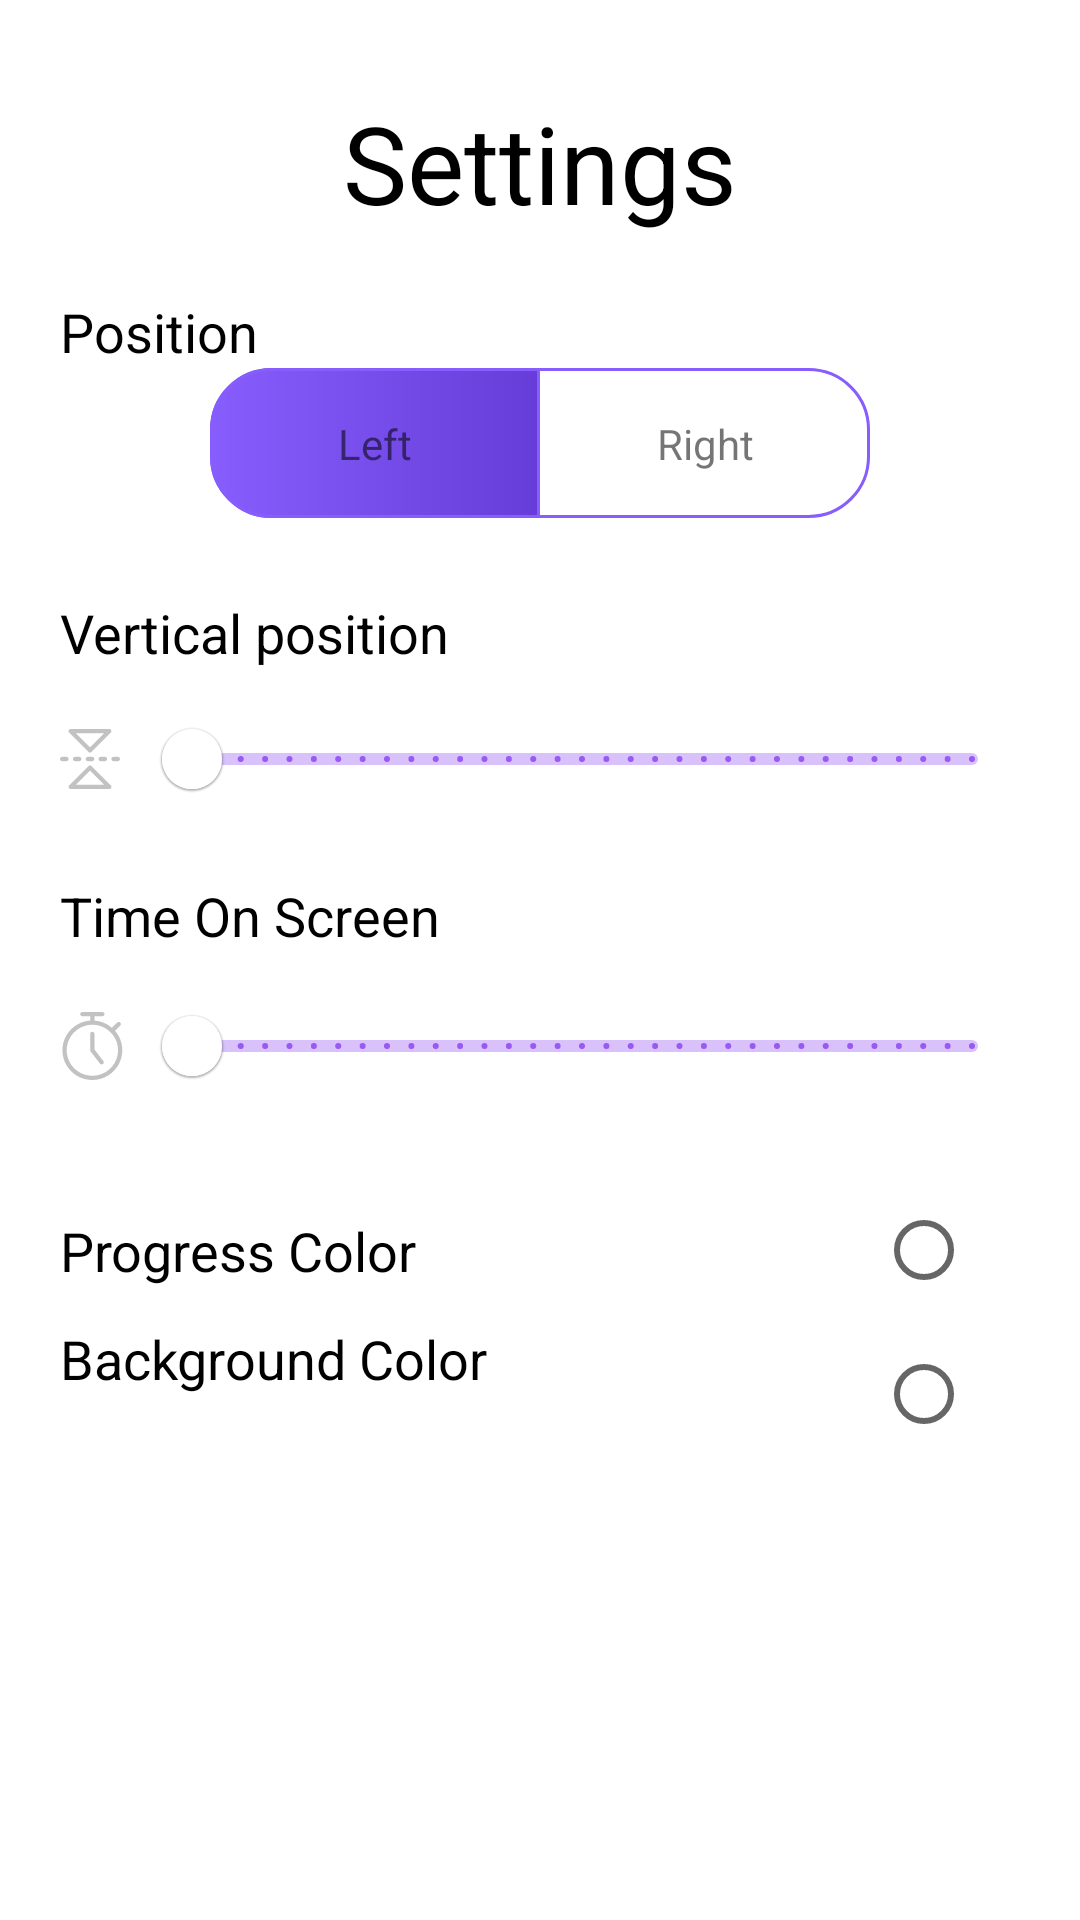

Android layout source for this screen:
<!-- AndroidManifest.xml: application theme Theme.MyVolumeApp -->
<!-- res/layout/activity_settings.xml -->
<?xml version="1.0" encoding="utf-8"?>
<androidx.constraintlayout.widget.ConstraintLayout xmlns:android="http://schemas.android.com/apk/res/android"
    xmlns:app="http://schemas.android.com/apk/res-auto"
    xmlns:tools="http://schemas.android.com/tools"
    android:layout_width="match_parent"
    android:layout_height="match_parent"
    android:padding="20dp"
    tools:context=".Activities.SettingsActivity">

    <TextView
        android:id="@+id/txtsettings"
        android:layout_width="wrap_content"
        android:layout_height="wrap_content"
        android:gravity="center"
        android:padding="10dp"
        android:text="@string/settings"
        android:textColor="@color/black"
        android:textSize="36dp"
        app:layout_constraintBottom_toTopOf="@+id/txtPosition"
        app:layout_constraintLeft_toLeftOf="parent"
        app:layout_constraintRight_toRightOf="parent"
        app:layout_constraintTop_toTopOf="parent" />

    <TextView
        android:id="@+id/txtPosition"
        android:layout_width="wrap_content"
        android:layout_height="wrap_content"
        android:layout_marginTop="10dp"
        android:text="@string/position"
        android:textColor="@color/black"
        android:textSize="18dp"
        app:layout_constraintLeft_toLeftOf="parent"
        app:layout_constraintTop_toBottomOf="@+id/txtsettings" />

    <androidx.constraintlayout.widget.ConstraintLayout
        android:id="@+id/LayoutRightLeft"
        android:layout_width="wrap_content"
        android:layout_height="50dp"
        android:layout_marginStart="16dp"
        android:layout_marginTop="@dimen/_20sdp"
        android:layout_marginEnd="16dp"
        android:background="@drawable/left_right"
        app:layout_constraintEnd_toEndOf="parent"
        app:layout_constraintStart_toStartOf="parent"
        app:layout_constraintTop_toBottomOf="@+id/txtPosition">

        <androidx.constraintlayout.widget.ConstraintLayout
            android:id="@+id/cons_left"
            android:layout_width="110dp"
            android:layout_height="50dp"
            android:background="@drawable/my_shape_two"
            app:layout_constraintBottom_toBottomOf="parent"
            app:layout_constraintEnd_toStartOf="@+id/cons_right"
            app:layout_constraintHorizontal_bias="0.5"
            app:layout_constraintHorizontal_chainStyle="packed"
            app:layout_constraintStart_toStartOf="parent"
            app:layout_constraintTop_toTopOf="parent">

            <TextView
                android:id="@+id/btnLeft"
                android:layout_width="wrap_content"
                android:layout_height="wrap_content"
                android:gravity="center"
                android:text="@string/Left"
                android:textAllCaps="false"
                app:layout_constraintBottom_toBottomOf="parent"
                app:layout_constraintEnd_toEndOf="parent"
                app:layout_constraintStart_toStartOf="parent"
                app:layout_constraintTop_toTopOf="parent"
                tools:ignore="MissingConstraints" />

        </androidx.constraintlayout.widget.ConstraintLayout>

        <androidx.constraintlayout.widget.ConstraintLayout
            android:id="@+id/cons_right"
            android:layout_width="110dp"
            android:layout_height="50dp"
            app:layout_constraintBottom_toBottomOf="parent"
            app:layout_constraintEnd_toEndOf="parent"
            app:layout_constraintHorizontal_bias="0.5"
            app:layout_constraintStart_toEndOf="@+id/cons_left"
            app:layout_constraintTop_toTopOf="parent">

            <TextView
                android:id="@+id/btnRight"
                android:layout_width="wrap_content"
                android:layout_height="wrap_content"
                android:gravity="center"
                android:text="@string/Right"
                android:textAllCaps="false"
                app:layout_constraintBottom_toBottomOf="parent"
                app:layout_constraintEnd_toEndOf="parent"
                app:layout_constraintStart_toStartOf="parent"
                app:layout_constraintTop_toTopOf="parent"
                tools:ignore="MissingConstraints" />

        </androidx.constraintlayout.widget.ConstraintLayout>

    </androidx.constraintlayout.widget.ConstraintLayout>


    <androidx.constraintlayout.widget.ConstraintLayout

        android:id="@+id/lay1"
        android:layout_width="wrap_content"
        android:layout_height="wrap_content"
        android:layout_marginTop="10dp"
        app:layout_constraintEnd_toEndOf="parent"
        app:layout_constraintStart_toStartOf="parent"
        app:layout_constraintTop_toBottomOf="@+id/LayoutRightLeft">

        <TextView
            android:id="@+id/txtverticalPosition"
            android:layout_width="wrap_content"
            android:layout_height="wrap_content"
            android:layout_marginTop="16dp"
            android:text="@string/vertical_position"
            android:textColor="@color/black"
            android:textSize="18dp"
            app:layout_constraintStart_toStartOf="parent"
            app:layout_constraintTop_toTopOf="parent" />

        <com.google.android.material.slider.Slider
            android:id="@+id/volumePositionSlider"
            android:layout_width="match_parent"
            android:layout_height="wrap_content"
            android:layout_marginStart="28dp"
            android:stepSize="10.0"
            android:valueFrom="-350.0"
            android:valueTo="350.0"
            app:layout_constraintBottom_toBottomOf="@id/image_position"
            app:layout_constraintStart_toEndOf="@id/image_position"
            app:layout_constraintTop_toBottomOf="@+id/txtverticalPosition"
            app:layout_constraintTop_toTopOf="@id/image_position"
            app:thumbColor="@color/white"
            app:thumbStrokeColor="@color/purple_500"
            app:thumbStrokeWidth="@dimen/_1sdp"
            app:values="@array/initial_range_slider_values" />

        <ImageView
            android:id="@+id/image_position"
            android:layout_width="wrap_content"
            android:layout_height="wrap_content"
            android:layout_marginTop="20dp"
            android:src="@drawable/ic_position_icon"
            app:layout_constraintStart_toStartOf="@id/txtverticalPosition"
            app:layout_constraintTop_toBottomOf="@id/txtverticalPosition" />

    </androidx.constraintlayout.widget.ConstraintLayout>



    <androidx.constraintlayout.widget.ConstraintLayout
        android:id="@+id/lay3"
        android:layout_width="wrap_content"
        android:layout_height="wrap_content"
        app:layout_constraintLeft_toLeftOf="parent"
        app:layout_constraintRight_toRightOf="parent"
        app:layout_constraintTop_toBottomOf="@+id/lay1">

        <TextView
            android:id="@+id/txtTimeOnScreen"
            android:layout_width="wrap_content"
            android:layout_height="wrap_content"
            android:layout_marginTop="16dp"
            android:text="@string/time_on_screen"
            android:textColor="@color/black"
            android:textSize="18dp"
            app:layout_constraintStart_toStartOf="parent"
            app:layout_constraintTop_toTopOf="parent" />

        <com.google.android.material.slider.Slider
            android:id="@+id/slider_screen"
            android:layout_width="match_parent"
            android:layout_height="wrap_content"
            android:layout_marginStart="28dp"
            android:stepSize="10.0"
            android:valueFrom="0.0"
            android:valueTo="350.0"

            app:layout_constraintBottom_toBottomOf="@id/image_timer"
            app:layout_constraintStart_toEndOf="@id/image_timer"
            app:layout_constraintTop_toBottomOf="@+id/txtTimeOnScreen"
            app:layout_constraintTop_toTopOf="@id/image_timer"
            app:thumbColor="@color/white"
            app:thumbStrokeColor="@color/purple_500"
            app:thumbStrokeWidth="@dimen/_1sdp"
            app:values="@array/initial_range_slider_values" />

        <ImageView
            android:id="@+id/image_timer"
            android:layout_width="wrap_content"
            android:layout_height="wrap_content"
            android:layout_marginTop="20dp"
            android:src="@drawable/ic_time_icon"
            app:layout_constraintStart_toStartOf="@id/txtTimeOnScreen"
            app:layout_constraintTop_toBottomOf="@id/txtTimeOnScreen" />


    </androidx.constraintlayout.widget.ConstraintLayout>

    <androidx.constraintlayout.widget.ConstraintLayout
        android:id="@+id/layoutAccent_Color"
        android:layout_width="match_parent"
        android:layout_height="wrap_content"
        android:layout_marginTop="20dp"
        app:layout_constraintLeft_toLeftOf="parent"
        app:layout_constraintRight_toRightOf="parent"
        app:layout_constraintStart_toStartOf="parent"
        app:layout_constraintTop_toBottomOf="@+id/lay3">

        <TextView
            android:id="@+id/txtAccentcolor"
            android:layout_width="wrap_content"
            android:layout_height="wrap_content"
            android:text="@string/accent_color"
            android:textColor="@color/black"
            android:textSize="18dp"
            app:layout_constraintBottom_toBottomOf="parent"
            app:layout_constraintStart_toStartOf="parent"
            app:layout_constraintTop_toTopOf="parent" />

        <RadioButton
            android:id="@+id/radioAccent"
            android:layout_width="wrap_content"
            android:layout_height="wrap_content"
            app:layout_constraintEnd_toEndOf="parent"

            />


    </androidx.constraintlayout.widget.ConstraintLayout>

    <androidx.constraintlayout.widget.ConstraintLayout
        android:id="@+id/Background_Color"
        android:layout_width="match_parent"
        android:layout_height="wrap_content"
        android:layout_marginTop="@dimen/_20sdp"
        app:layout_constraintLeft_toLeftOf="parent"
        app:layout_constraintRight_toRightOf="parent"
        app:layout_constraintStart_toStartOf="parent"
        app:layout_constraintTop_toBottomOf="@+id/layoutAccent_Color">

        <TextView
            android:id="@+id/txtBackground_color"
            android:layout_width="wrap_content"
            android:layout_height="wrap_content"
            android:text="@string/background_color"
            android:textColor="@color/black"
            android:textSize="18dp"
            app:layout_constraintStart_toStartOf="parent" />

        <RadioButton
            android:id="@+id/btnBackground_color"
            android:layout_width="wrap_content"
            android:layout_height="wrap_content"

            app:layout_constraintEnd_toEndOf="parent" />

    </androidx.constraintlayout.widget.ConstraintLayout>



</androidx.constraintlayout.widget.ConstraintLayout>
<!-- resources referenced by this layout -->
<resources>
  <array name="initial_range_slider_values">
          <item>20.0</item>
          <item>80.0</item>
      </array>
  <color name="black">#FF000000</color>
  <color name="purple_500">#FF6200EE</color>
  <color name="white">#FFFFFFFF</color>
  <!-- drawable ic_position_icon: vector/xml drawable (drawable, 3300 chars, omitted) -->
  <!-- drawable ic_time_icon: vector/xml drawable (drawable, 2381 chars, omitted) -->
  <!-- drawable left_right (drawable) -->
  <?xml version="1.0" encoding="utf-8"?>
  <shape xmlns:android="http://schemas.android.com/apk/res/android">
  
      <corners
          android:topLeftRadius="20dp"
          android:bottomLeftRadius="20dp"
          android:topRightRadius="20dp"
          android:bottomRightRadius="20dp"/>
  
  
      
      
  
      <solid android:color="@color/white"/>
  
      <stroke
          android:color="#875DFD"
          android:width="1dp" />
  
      
      
      
  
  </shape>
  <!-- drawable my_shape_two (drawable) -->
  <?xml version="1.0" encoding="utf-8"?>
  <shape xmlns:android="http://schemas.android.com/apk/res/android">
  
      <corners
          android:topLeftRadius="20dp"
          android:bottomLeftRadius="20dp"/>
  
  
      <gradient android:startColor="#875DFD"
          android:endColor="#663DD8"/>
  
  
  
      <stroke
          android:color="#875DFD"
          android:width="1dp" />
  
  
  
  
  
  </shape>
  <string name="Left">Left</string>
  <string name="Right">Right</string>
  <string name="accent_color">Progress Color</string>
  <string name="background_color">Background Color</string>
  <string name="position">Position</string>
  <string name="settings">Settings</string>
  <string name="time_on_screen">Time On Screen</string>
  <string name="vertical_position">Vertical position</string>
  <style name="Theme.MyVolumeApp" parent="Theme.MaterialComponents.DayNight.NoActionBar">
          
          <item name="colorPrimary">@color/purple_500</item>
          <item name="colorPrimaryVariant">@color/purple_700</item>
          <item name="colorOnPrimary">@color/white</item>
          
          <item name="colorSecondary">@color/teal_200</item>
          <item name="colorSecondaryVariant">@color/teal_700</item>
          <item name="colorOnSecondary">@color/black</item>
          
          <item name="android:statusBarColor" tools:targetApi="l">?attr/colorPrimaryVariant</item>
          
      </style>
  <color name="purple_700">#FF3700B3</color>
  <color name="teal_200">#FF03DAC5</color>
  <color name="teal_700">#FF018786</color>
</resources>
